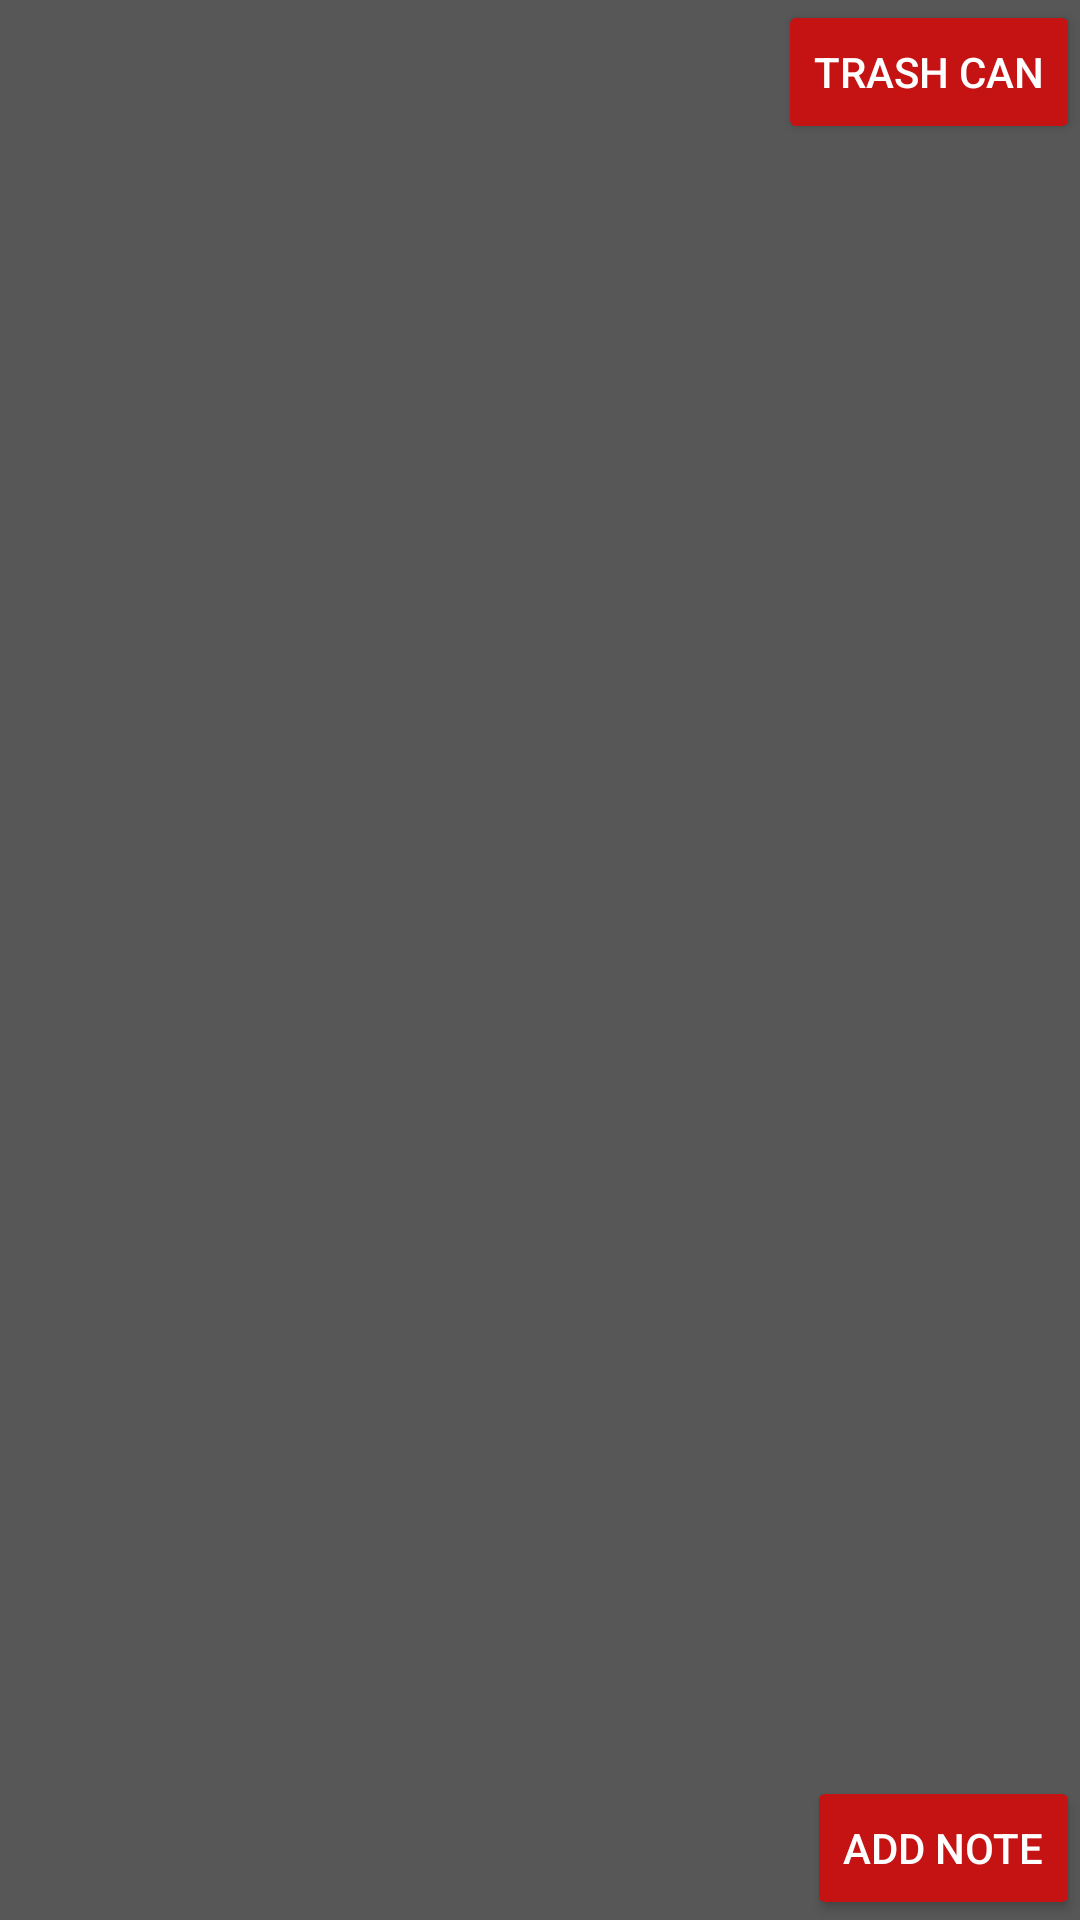

Write the Android layout XML for this screen, with the resource values it uses.
<!-- AndroidManifest.xml: application theme AppTheme -->
<!-- res/layout/activity_main.xml -->
<?xml version="1.0" encoding="utf-8"?>
<androidx.constraintlayout.widget.ConstraintLayout xmlns:android="http://schemas.android.com/apk/res/android"
    xmlns:app="http://schemas.android.com/apk/res-auto"
    xmlns:tools="http://schemas.android.com/tools"
    android:layout_width="match_parent"
    android:layout_height="match_parent"
    tools:context=".ui.MainActivity">

    <androidx.recyclerview.widget.RecyclerView
        android:id="@+id/recyclerViewNotes"
        android:layout_width="match_parent"
        android:layout_height="match_parent"
        android:textColor="@color/white"
        app:layout_constraintBottom_toBottomOf="parent"
        app:layout_constraintEnd_toEndOf="parent"
        app:layout_constraintStart_toStartOf="parent"
        app:layout_constraintTop_toTopOf="parent" />

    <Button
        android:id="@+id/buttonAddNote"
        android:layout_width="wrap_content"
        android:layout_height="wrap_content"
        android:text="Add Note"
        app:icon="@android:drawable/ic_menu_add"
        app:iconSize="22dp"
        app:layout_constraintBottom_toBottomOf="parent"
        app:layout_constraintEnd_toEndOf="parent"
        app:layout_constraintHorizontal_bias="1.0"
        app:layout_constraintStart_toStartOf="parent"
        app:layout_constraintTop_toTopOf="parent"
        app:layout_constraintVertical_bias="1.0" />

    <Button
        android:id="@+id/buttonTrashCan"
        android:layout_width="wrap_content"
        android:layout_height="wrap_content"
        android:text="Trash can"
        app:icon="@android:drawable/ic_menu_delete"
        app:iconSize="22dp"
        app:layout_constraintBottom_toBottomOf="parent"
        app:layout_constraintEnd_toEndOf="parent"
        app:layout_constraintHorizontal_bias="1.0"
        app:layout_constraintStart_toStartOf="parent"
        app:layout_constraintTop_toTopOf="parent"
        app:layout_constraintVertical_bias="0.0" />

</androidx.constraintlayout.widget.ConstraintLayout>
<!-- resources referenced by this layout -->
<resources>
  <style name="AppTheme" parent="Theme.AppCompat.Light.DarkActionBar">
          <item name="android:windowBackground">#575757</item>
          <item name="android:textColor">@android:color/white</item>
          <item name="colorButtonNormal">#c51212</item>
          <item name="colorControlHighlight">#c51212</item>
          <item name="editTextStyle">@style/EditTextStyle</item>
      </style>
  <style name="EditTextStyle" parent="Widget.AppCompat.EditText">
          <item name="android:textColor">@android:color/white</item>
          <item name="android:background">#c51212</item>
      </style>
  <!-- not gathered from this repository: default colours our renderer supplied (Android Studio template values) -->
  <color name="white">#FFFFFFFF</color>
</resources>
